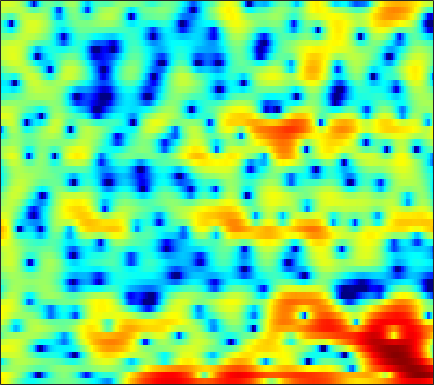

Source data for this figure (header and first rows):
5.5836, 5.0064, 4.1942, 3.3177, 2.6295, 1.6672, 0.65903, -0.11512, -1.1209, -2.089, -2.9745, -3.5359, -4.0943, -4.4119, -4.4789, -4.3702, -4.1211, -3.8916, -3.5472, -3.1544, -2.7419, -2.4171, -1.9924, -1.5913
5.052, 4.808, 4.416, 3.949, 3.553, 2.958, 2.272, 1.7, 0.846, -0.1309, -1.244, -2.191, -3.665, -5.481, -7.209, -10.26, -14.97, -20.49, -19.27, -12.72, -8.791, -6.718, -4.636, -3.083
-0.807, -0.4448, 0.06254, 0.5342, 0.8274, 1.113, 1.271, 1.303, 1.227, 1.04, 0.7359, 0.4685, 0.05488, -0.4011, -0.7407, -1.153, -1.476, -1.639, -1.716, -1.627, -1.401, -1.161, -0.7894, -0.4325
-5.489, -3.811, -1.994, -0.6302, 0.1437, 0.9142, 1.447, 1.708, 1.907, 1.955, 1.883, 1.77, 1.564, 1.301, 1.083, 0.7913, 0.5087, 0.3065, 0.05619, -0.1577, -0.3482, -0.4766, -0.6447, -0.8238
2.608, 2.653, 2.768, 2.885, 2.944, 2.968, 2.908, 2.802, 2.561, 2.205, 1.724, 1.288, 0.6066, -0.1719, -0.8085, -1.666, -2.476, -3.014, -3.569, -3.9, -4.014, -4.012, -3.945, -3.882
4.25, 4.212, 4.18, 4.124, 4.051, 3.886, 3.632, 3.373, 2.907, 2.283, 1.463, 0.698, -0.5798, -2.217, -3.764, -6.403, -10.2, -14.45, -23.8, -17.7, -12.18, -9.845, -7.867, -6.654
2.118, 2.473, 2.876, 3.177, 3.335, 3.439, 3.407, 3.303, 3.056, 2.677, 2.171, 1.697, 0.9328, 0.01586, -0.7857, -1.959, -3.117, -3.858, -4.563, -4.84, -4.805, -4.715, -4.653, -4.802
-1.467, -0.486, 0.3519, 0.8078, 0.9776, 1.086, 1.132, 1.158, 1.241, 1.373, 1.515, 1.611, 1.681, 1.68, 1.615, 1.468, 1.254, 1.063, 0.7719, 0.459, 0.08427, -0.248, -0.7737, -1.454
0.1585, 0.05645, -0.4257, -1.44, -2.574, -4.615, -6.945, -7.917, -6.792, -4.328, -2.155, -0.8817, 0.3712, 1.244, 1.696, 2.08, 2.255, 2.28, 2.204, 2.018, 1.746, 1.5, 1.135, 0.7302
3.138, 2.628, 1.738, 0.5231, -0.6298, -2.418, -4.084, -4.736, -4.29, -2.885, -1.375, -0.4104, 0.5749, 1.225, 1.521, 1.719, 1.684, 1.522, 1.17, 0.7062, 0.1935, -0.1865, -0.6503, -0.9974
4.578, 4.275, 3.802, 3.274, 2.845, 2.268, 1.744, 1.432, 1.154, 0.9759, 0.8445, 0.7649, 0.6687, 0.5264, 0.335, -0.05198, -0.6262, -1.21, -2.242, -3.675, -5.536, -7.226, -9.495, -10.44
4.551, 4.476, 4.296, 4.054, 3.809, 3.39, 2.868, 2.407, 1.714, 0.9404, 0.139, -0.4616, -1.175, -1.719, -2.013, -2.292, -2.568, -2.877, -3.549, -4.624, -6.194, -7.672, -9.657, -10.44
2.697, 3.074, 3.445, 3.622, 3.604, 3.371, 2.845, 2.227, 1.054, -0.5726, -2.817, -5.072, -8.928, -11.55, -10.03, -6.818, -4.447, -3.251, -2.224, -1.665, -1.429, -1.362, -1.325, -1.252
-2.254, -0.8208, 0.6071, 1.539, 1.961, 2.198, 2.078, 1.752, 0.9974, -0.1353, -1.612, -2.889, -4.509, -5.261, -4.921, -3.658, -2.238, -1.314, -0.348, 0.3486, 0.7979, 1.003, 1.131, 1.144
-4.102, -2.705, -1.221, -0.1199, 0.4803, 0.9951, 1.245, 1.294, 1.183, 0.9166, 0.5817, 0.3427, 0.08111, -0.05056, -0.03858, 0.1111, 0.353, 0.5618, 0.8233, 1.019, 1.126, 1.128, 1.011, 0.7449
-2.358, -1.619, -0.7487, -0.04311, 0.3771, 0.7922, 1.04, 1.127, 1.144, 1.082, 0.9636, 0.8638, 0.7547, 0.6889, 0.6796, 0.7115, 0.7862, 0.8562, 0.9408, 0.9783, 0.9427, 0.8488, 0.6145, 0.2235
-0.6779, -0.1741, 0.4062, 0.8479, 1.077, 1.251, 1.271, 1.184, 0.9585, 0.6449, 0.2792, 0.004658, -0.2916, -0.454, -0.471, -0.3532, -0.1126, 0.1065, 0.3988, 0.6388, 0.7749, 0.7922, 0.6894, 0.4265
0.7952, 1.284, 1.788, 2.106, 2.199, 2.129, 1.825, 1.437, 0.683, -0.3508, -1.641, -2.728, -4.126, -4.972, -4.92, -4.001, -2.687, -1.728, -0.6313, 0.2118, 0.7921, 1.064, 1.218, 1.162
1.406, 2.041, 2.628, 2.944, 3.006, 2.84, 2.374, 1.811, 0.7285, -0.8353, -3.035, -5.331, -10.01, -18, -15.79, -8.831, -4.974, -3.061, -1.251, -0.02227, 0.7842, 1.167, 1.417, 1.399
1.17, 1.865, 2.495, 2.813, 2.876, 2.735, 2.349, 1.909, 1.14, 0.1746, -0.94, -1.788, -2.787, -3.39, -3.451, -3.033, -2.286, -1.668, -0.8902, -0.2572, 0.1915, 0.3962, 0.494, 0.3649
2.065, 2.465, 2.781, 2.865, 2.784, 2.522, 2.111, 1.724, 1.146, 0.534, -0.08361, -0.5103, -0.9957, -1.344, -1.504, -1.59, -1.543, -1.432, -1.246, -1.039, -0.8548, -0.7678, -0.7416, -0.8477
4.27, 4.221, 3.982, 3.565, 3.139, 2.449, 1.685, 1.095, 0.3266, -0.337, -0.8837, -1.244, -1.655, -2.015, -2.265, -2.572, -2.807, -2.909, -2.917, -2.748, -2.426, -2.147, -1.815, -1.596
6.794, 6.363, 5.559, 4.471, 3.467, 1.866, 0.04514, -1.332, -2.89, -3.767, -3.928, -3.854, -3.786, -3.989, -4.364, -5.169, -6.298, -7.212, -7.937, -7.438, -5.888, -4.525, -2.945, -1.816
7.738, 7.16, 6.094, 4.588, 3.104, 0.4923, -3.27, -7.39, -18.32, -17.68, -10.17, -7.876, -6.472, -6.179, -6.499, -7.63, -9.812, -12.51, -18.09, -15.77, -9.453, -6.306, -3.366, -1.356
5.726, 5.388, 4.666, 3.575, 2.498, 0.7502, -1.327, -2.941, -4.867, -6.143, -6.8, -7.123, -7.648, -8.285, -8.762, -9.291, -9.412, -9.269, -8.642, -7.402, -5.74, -4.335, -2.546, -0.9674
3.122, 3.278, 3.185, 2.786, 2.285, 1.399, 0.2874, -0.6835, -2.073, -3.669, -5.423, -7.007, -9.608, -12.98, -16.08, -18.23, -15.26, -12.57, -9.685, -7.349, -5.351, -3.999, -2.324, -0.854
1.261, 1.823, 2.25, 2.358, 2.252, 1.852, 1.201, 0.5421, -0.5683, -1.956, -3.67, -5.201, -7.609, -10.44, -12.46, -13.85, -12.8, -11.37, -9.358, -7.521, -5.758, -4.488, -2.847, -1.29
0.4375, 1.106, 1.792, 2.216, 2.373, 2.362, 2.105, 1.757, 1.075, 0.1813, -0.9532, -1.905, -3.308, -4.763, -5.833, -7.127, -8.254, -8.955, -9.568, -9.409, -8.205, -6.764, -4.654, -2.645
-0.5956, 0.2378, 1.202, 1.958, 2.374, 2.737, 2.855, 2.793, 2.506, 2.016, 1.313, 0.6577, -0.3849, -1.635, -2.737, -4.512, -6.842, -9.218, -14.41, -30.32, -15.95, -10.54, -6.267, -3.481
-3.236, -1.871, -0.3649, 0.8312, 1.533, 2.229, 2.672, 2.848, 2.895, 2.722, 2.368, 1.971, 1.294, 0.4372, -0.3136, -1.462, -2.748, -3.73, -4.862, -5.402, -5.067, -4.338, -3.15, -1.974
-5.385, -3.76, -1.969, -0.5631, 0.2862, 1.159, 1.786, 2.107, 2.355, 2.414, 2.308, 2.138, 1.795, 1.359, 0.9789, 0.4451, -0.09177, -0.46, -0.8542, -1.098, -1.173, -1.133, -0.9947, -0.8422
-5.164, -3.9, -2.39, -1.098, -0.2956, 0.5715, 1.198, 1.532, 1.798, 1.912, 1.882, 1.798, 1.622, 1.398, 1.214, 0.9551, 0.7051, 0.5193, 0.2866, 0.0745, -0.1132, -0.2483, -0.4079, -0.5893
-4.574, -3.246, -1.734, -0.5009, 0.2294, 0.9762, 1.444, 1.638, 1.698, 1.595, 1.381, 1.181, 0.9399, 0.752, 0.6686, 0.6107, 0.5771, 0.5385, 0.4386, 0.2547, -0.01656, -0.269, -0.6453, -1.014
-2.799, -1.272, 0.3125, 1.446, 2.051, 2.528, 2.668, 2.539, 2.105, 1.337, 0.3529, -0.4412, -1.308, -1.619, -1.425, -0.8063, -0.132, 0.2599, 0.5168, 0.4237, -0.05393, -0.6568, -1.781, -3.029
0.5385, 1.523, 2.565, 3.311, 3.658, 3.81, 3.598, 3.165, 2.161, 0.5229, -2.029, -4.933, -11.7, -15.83, -9.02, -4.158, -1.507, -0.3285, 0.5081, 0.6373, 0.0811, -0.8381, -2.935, -6.662
0.855, 1.327, 1.881, 2.297, 2.474, 2.53, 2.299, 1.931, 1.115, -0.0509, -1.557, -2.832, -4.281, -4.68, -4.115, -2.783, -1.499, -0.7391, -0.09134, 0.1464, -0.00241, -0.3725, -1.121, -2.022
-0.8657, -0.5909, -0.0968, 0.3825, 0.6851, 0.9324, 0.9611, 0.837, 0.4911, 0.01146, -0.5504, -0.9106, -1.269, -1.385, -1.306, -1.014, -0.6129, -0.2904, 0.07755, 0.3338, 0.4524, 0.4629, 0.3909, 0.2587
-5.243, -4.364, -2.675, -1.152, -0.297, 0.4046, 0.6996, 0.6782, 0.4299, -0.01238, -0.5055, -0.8296, -1.1, -1.136, -0.9999, -0.683, -0.2528, 0.07303, 0.5191, 0.9224, 1.255, 1.461, 1.645, 1.73
-11.01, -6.685, -2.571, -0.1817, 0.8675, 1.588, 1.647, 1.314, 0.4062, -1.002, -2.657, -3.849, -4.625, -4.202, -3.444, -2.365, -1.457, -0.8893, -0.2117, 0.466, 1.183, 1.702, 2.317, 2.751
1.839, 1.926, 2.34, 2.771, 2.931, 2.849, 2.291, 1.504, -0.1711, -2.825, -7.077, -12.52, -21.36, -11.31, -8.076, -6.049, -5.41, -5.421, -5.576, -4.932, -3.198, -1.673, 0.1401, 1.454
3.672, 3.6, 3.523, 3.397, 3.242, 2.863, 2.234, 1.589, 0.4321, -0.9903, -2.569, -3.685, -4.734, -5.203, -5.446, -6.093, -7.654, -9.853, -15.9, -18.82, -9.618, -5.866, -2.7, -0.6495
2.343, 2.416, 2.459, 2.426, 2.347, 2.137, 1.826, 1.517, 1.013, 0.4319, -0.1936, -0.6501, -1.234, -1.794, -2.233, -2.869, -3.578, -4.108, -4.562, -4.389, -3.51, -2.633, -1.46, -0.4883
-0.3254, -0.02133, 0.2831, 0.4875, 0.5681, 0.6303, 0.6439, 0.6171, 0.5814, 0.5155, 0.4298, 0.3598, 0.2406, 0.09168, -0.02517, -0.1942, -0.3465, -0.431, -0.4569, -0.3547, -0.163, 0.02235, 0.2895, 0.4586
-3.224, -2.746, -2.311, -2.048, -1.915, -1.752, -1.552, -1.331, -0.9522, -0.4993, -0.02804, 0.2932, 0.6677, 0.962, 1.126, 1.275, 1.361, 1.401, 1.429, 1.436, 1.427, 1.414, 1.358, 1.243
-5.295, -4.888, -4.705, -4.912, -5.233, -5.727, -5.818, -5.355, -4.139, -2.63, -1.218, -0.3171, 0.6535, 1.369, 1.749, 2.088, 2.262, 2.305, 2.272, 2.162, 2.026, 1.911, 1.743, 1.589
-5.923, -5.487, -5.506, -6.425, -7.973, -12.1, -23.64, -17.66, -8.687, -4.323, -1.592, -0.1636, 1.185, 2.047, 2.448, 2.718, 2.733, 2.602, 2.282, 1.856, 1.389, 1.067, 0.7809, 0.6892
-4.8, -3.773, -3.09, -3.052, -3.394, -4.026, -4.279, -3.771, -2.312, -0.6177, 0.8421, 1.685, 2.45, 2.852, 2.94, 2.789, 2.356, 1.85, 0.9233, -0.316, -1.878, -3.129, -4.382, -4.319
-1.884, -0.9543, -0.05962, 0.5177, 0.8129, 1.097, 1.35, 1.563, 1.89, 2.197, 2.388, 2.425, 2.28, 1.916, 1.499, 0.7774, -0.1141, -0.8995, -2.176, -3.897, -6.439, -9.397, -16.45, -15.91
0.8683, 1.394, 1.992, 2.449, 2.712, 2.937, 3.047, 3.041, 2.916, 2.628, 2.11, 1.561, 0.5735, -0.7205, -1.867, -3.486, -4.948, -5.705, -6.218, -6.415, -6.584, -6.728, -6.665, -6.051
2.388, 2.727, 3.122, 3.429, 3.583, 3.678, 3.639, 3.506, 3.158, 2.578, 1.711, 0.8171, -0.7734, -2.999, -5.265, -9.649, -17.26, -20.75, -13.29, -9.303, -7.113, -6.034, -5.019, -4.215
2.498, 2.8, 3.132, 3.383, 3.506, 3.592, 3.55, 3.433, 3.125, 2.617, 1.883, 1.143, -0.1389, -1.793, -3.283, -5.486, -7.396, -7.983, -7.433, -6.226, -5.154, -4.547, -4.02, -3.777
1.437, 1.735, 2.047, 2.284, 2.433, 2.59, 2.698, 2.734, 2.711, 2.575, 2.29, 1.975, 1.418, 0.7309, 0.1514, -0.6116, -1.261, -1.62, -1.924, -2.109, -2.261, -2.433, -2.819, -3.47
-0.389, -0.2138, -0.09306, -0.02386, 0.06738, 0.2968, 0.6967, 1.061, 1.57, 2.015, 2.321, 2.453, 2.496, 2.394, 2.245, 1.964, 1.628, 1.341, 0.9284, 0.4575, -0.09897, -0.6088, -1.454, -2.545
-2.401, -2.673, -3.457, -4.529, -5.207, -5.131, -3.761, -2.373, -0.627, 0.7724, 1.82, 2.383, 2.887, 3.156, 3.24, 3.208, 3.032, 2.817, 2.425, 1.922, 1.276, 0.7046, -0.1947, -1.215
-2.792, -3.443, -5.27, -8.87, -14.13, -18.59, -8.769, -5.019, -1.835, 0.2075, 1.573, 2.281, 2.905, 3.264, 3.39, 3.421, 3.312, 3.155, 2.822, 2.341, 1.699, 1.105, 0.1746, -0.8938
-0.3896, -0.5778, -1.137, -1.853, -2.248, -2.2, -1.448, -0.5999, 0.4913, 1.395, 1.994, 2.272, 2.445, 2.46, 2.406, 2.309, 2.223, 2.145, 1.988, 1.678, 1.162, 0.5669, -0.5237, -2.09
2.207, 2.281, 2.276, 2.217, 2.18, 2.174, 2.201, 2.227, 2.196, 2.023, 1.636, 1.172, 0.3588, -0.5995, -1.236, -1.728, -1.611, -1.234, -0.6146, -0.153, -0.05528, -0.2641, -1.039, -2.46
2.92, 3.018, 3.097, 3.11, 3.072, 2.941, 2.726, 2.457, 1.966, 1.196, 0.09766, -1.048, -3.199, -6.465, -10.21, -16.53, -11.66, -7.676, -4.395, -2.413, -1.287, -0.8273, -0.6613, -0.8493
